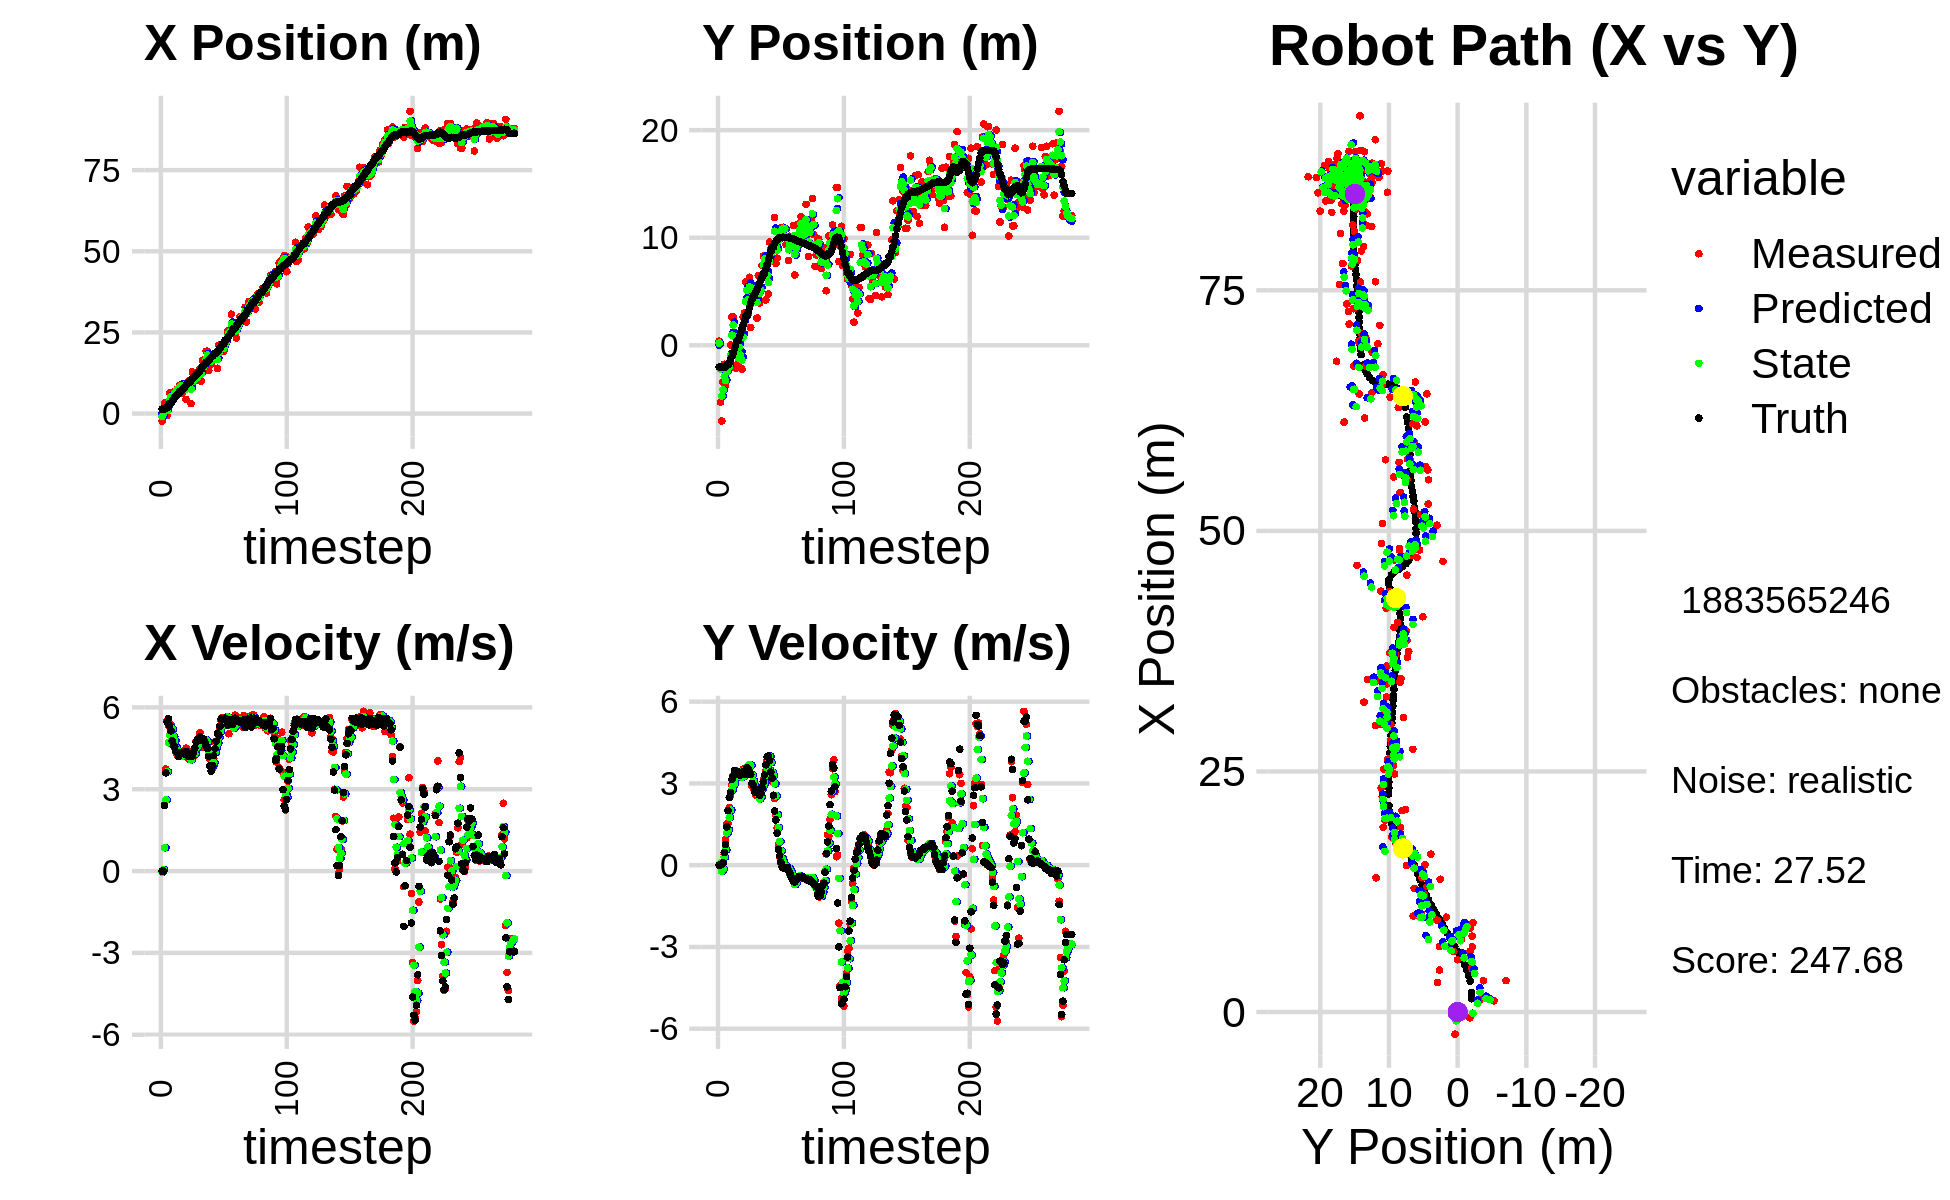

The file beside this chart, header and first rows:
0.000000000000000000e+00, 0.000000000000000000e+00, 0.000000000000000000e+00, -0.000000000000000000e+00, 0.000000000000000000e+00, 0.000000000000000000e+00, 0.000000000000000000e+00, 0.000000000000000000e+00, 0.000000000000000000e+00, 0.000000000000000000e+00, 0.000000000000000000e+00, 0.000000000000000000e+00, 1.375477433455206677e+00, -2.028340577879406137e+00, 0.000000000000000000e+00, 0.000000000000000000e+00, 0.000000000000000000e+00, 1.907219702843576670e-04
-2.297383189027038863e+00, 3.794298164706679799e-01, 0.000000000000000000e+00, 0.000000000000000000e+00, 0.000000000000000000e+00, 0.000000000000000000e+00, 0.000000000000000000e+00, 0.000000000000000000e+00, -9.091978214740458197e-01, 1.991633714560730184e-01, -3.781794702727079432e-02, 1.676517214398092967e-02, 1.375477433455206677e+00, -2.028340577879406137e+00, 0.000000000000000000e+00, 0.000000000000000000e+00, 0.000000000000000000e+00, -1.699786371318623424e-04
1.166249931590398692e+00, -5.281390190529033468e+00, 0.000000000000000000e+00, -0.000000000000000000e+00, -9.129796161767729235e-01, 2.008398886704711173e-01, -3.781794702727079432e-02, 1.676517214398092967e-02, -1.339842710284194771e-01, -2.216003264386418259e+00, 4.722761139701881633e-02, 7.781336705246538754e-02, 1.375477433455206677e+00, -2.028340577879406137e+00, 0.000000000000000000e+00, 0.000000000000000000e+00, 0.000000000000000000e+00, 2.890515315812081099e-04
3.256243110055951018e+00, -7.045131092735929634e+00, 2.427999969748076303e+00, -1.312789073183062065e-04, -1.292615098887175962e-01, -2.208221927681171870e+00, 4.722761139701881633e-02, 7.781336705246538754e-02, 1.287311448283405158e+00, -4.707756628435246782e+00, 8.541610355174842351e-01, -2.274140056886564953e-01, 1.378769517280364010e+00, -2.028340703399853062e+00, 2.399999999999999911e+00, 1.799999999999999864e-02, 2.400000095367431641e+00, 5.406874333857558668e-05
1.357206285256284284e+00, -3.427577893902309381e+00, 3.741425922190293907e+00, 6.555028291905039273e-02, 1.372727551835153603e+00, -4.730498029004112759e+00, 8.541610355174842351e-01, -2.274140056886564953e-01, 1.387807310918608206e+00, -4.143619981952855191e+00, 2.614735155183962156e+00, -1.454099118377825406e-01, 1.566509842968638377e+00, -2.027201096793221247e+00, 3.599000000000000199e+00, 8.599999999999999312e-02, 3.599999904632568359e+00, -1.751834154129028320e-02
-6.046632526364458249e-01, -1.763256390694193598e+00, 5.513265635179180002e+00, 3.893975960027047378e-01, 1.649280826437004466e+00, -4.158160973136633132e+00, 2.614735155183962156e+00, -1.454099118377825406e-01, 9.079110375330918803e-01, -2.921267475447665518e+00, 3.640863504486426816e+00, 2.993655259420749948e-01, 2.041863083925513411e+00, -2.009017145062981236e+00, 5.461000000000000298e+00, 4.660000000000000253e-01, 5.480999946594238281e+00, -7.051211595535278320e-02
3.246869445206876481e+00, -3.747220555217267268e+00, 5.323854919299513710e+00, 9.388324041343243387e-01, 1.271997387981734562e+00, -2.891330922853458052e+00, 3.640863504486426816e+00, 2.993655259420749948e-01, 2.038008874108916846e+00, -3.277673084197055164e+00, 4.702709935781742345e+00, 5.634449596320699749e-01, 2.041863083925513411e+00, -2.009017145062981236e+00, 5.581999999999999851e+00, 7.570000000000000062e-01, 5.632999897003173828e+00, -1.745498925447463989e-01
6.322468162108241252e+00, -1.831166611916826614e+00, 5.351240969708446649e+00, 1.520260284805498463e+00, 2.508279867687090992e+00, -3.221328588233848045e+00, 4.702709935781742345e+00, 5.634449596320699749e-01, 3.996899576693695444e+00, -2.491001491810811430e+00, 4.983293262026668557e+00, 1.182458519960997378e+00, 3.196343064880135199e+00, -1.824256913188371021e+00, 5.333000000000000185e+00, 1.405000000000000027e+00, 5.514999866485595703e+00, -2.768018543720245361e-01
6.322468162108241252e+00, -1.831166611916826614e+00, 5.359898210039617972e+00, 1.522719762658579334e+00, 4.495228902896362122e+00, -2.372755639814711603e+00, 4.983293262026668557e+00, 1.182458519960997378e+00, 5.193452052125328677e+00, -2.120095365825263478e+00, 5.261321997980987319e+00, 1.300684272778511952e+00, 3.196343064880135199e+00, -1.824256913188371021e+00, 5.141000000000000014e+00, 2.001999999999999780e+00, 5.517000198364257812e+00, -2.768018543720245361e-01
4.526263416159348907e+00, -2.066115306743480318e+00, 5.145160228294504812e+00, 2.120507453898748729e+00, 5.719584251923427232e+00, -1.990026938547412305e+00, 5.261321997980987319e+00, 1.300684272778511952e+00, 5.257902865028452055e+00, -2.002761575344935263e+00, 5.202889533363242336e+00, 1.745122747064337121e+00, 3.796860337316737777e+00, -1.622858987499106398e+00, 4.774000000000000021e+00, 2.487999999999999989e+00, 5.383999824523925781e+00, -3.909247517585754395e-01
5.426303982699189454e+00, 1.971716975363605601e-02, 4.743201207198999292e+00, 2.568516864684231571e+00, 5.778191818364776466e+00, -1.828249300638501662e+00, 5.202889533363242336e+00, 1.745122747064337121e+00, 5.638245708765334818e+00, -9.587671295714912389e-01, 4.931190893547869436e+00, 2.019111082106186394e+00, 4.358700394655580901e+00, -1.360302136393877204e+00, 4.602999999999999758e+00, 2.665999999999999925e+00, 5.320000171661376953e+00, -4.963058531284332275e-01
6.828535199632240094e+00, 2.622562779022819868e+00, 4.514102007774241088e+00, 2.943501894949560604e+00, 6.131364798120121584e+00, -7.568560213608725995e-01, 4.931190893547869436e+00, 2.019111082106186394e+00, 6.383268175789869048e+00, 9.413591112963817231e-01, 4.770171428817133297e+00, 2.749956834982001830e+00, 4.888271928224342311e+00, -1.048949109366797527e+00, 4.559999999999999609e+00, 3.144000000000000128e+00, 5.539000034332275391e+00, -5.778276920318603516e-01
6.828535199632240094e+00, 2.622562779022819868e+00, 4.342293636498585130e+00, 3.281879527084830883e+00, 6.860285318671582644e+00, 1.216354794794581862e+00, 4.770171428817133297e+00, 2.749956834982001830e+00, 6.841797380700818110e+00, 1.883603890238733758e+00, 4.530625427418347506e+00, 2.922232642945471248e+00, 5.407471299862179670e+00, -6.866058568867209333e-01, 4.384000000000000341e+00, 3.255999999999999783e+00, 5.460999965667724609e+00, -6.471989750862121582e-01
7.491394877991740309e+00, -5.668778888440133557e-01, 4.264359341619370802e+00, 3.392173214444380580e+00, 7.294859923442652772e+00, 2.175827154533280794e+00, 4.530625427418347506e+00, 2.922232642945471248e+00, 7.360809362858503846e+00, 8.416361638236278253e-01, 4.422630668573854784e+00, 2.989410025786399583e+00, 5.823822617610368901e+00, -3.640147914477965263e-01, 4.355000000000000426e+00, 3.464999999999999858e+00, 5.565000057220458984e+00, -6.719731092453002930e-01
6.776932716564782133e+00, -2.136315630401643073e+00, 4.200661960261635741e+00, 3.386923989045778516e+00, 7.803072429715889768e+00, 1.140577166402267917e+00, 4.422630668573854784e+00, 2.989410025786399583e+00, 7.409444081633637325e+00, -4.058098178699365288e-01, 4.269158763210339380e+00, 3.244747059714260917e+00, 6.315090775640219256e+00, 2.976198362366161768e-02, 4.203000000000000291e+00, 3.388999999999999790e+00, 5.399000167846679688e+00, -6.785605549812316895e-01
8.688160896419452328e+00, -1.819666193068335547e+00, 4.323861789309978221e+00, 3.453892635896874452e+00, 7.836359957954670996e+00, -8.133511189851039269e-02, 4.269158763210339380e+00, 3.244747059714260917e+00, 8.164135447399997858e+00, -9.247093372492984908e-01, 4.304355896287850314e+00, 3.238414962834297306e+00, 6.802975297460767123e+00, 4.225554004582759982e-01, 4.320999999999999730e+00, 3.446000000000000174e+00, 5.526999950408935547e+00, -6.740076541900634766e-01
8.688160896419452328e+00, -1.819666193068335547e+00, 4.243385385584023339e+00, 3.389608236501930438e+00, 8.594571037028782001e+00, -6.008678409658687603e-01, 4.304355896287850314e+00, 3.238414962834297306e+00, 8.629117809609942569e+00, -1.179167880559417902e+00, 4.273998646186620398e+00, 3.334876902746036098e+00, 6.802975297460767123e+00, 4.225554004582759982e-01, 4.344000000000000306e+00, 3.418000000000000149e+00, 5.526999950408935547e+00, -6.740076541900634766e-01
6.281631112295086972e+00, 5.742780554832804807e-01, 4.240543986667011822e+00, 3.288121740500419499e+00, 9.056517674228604875e+00, -8.456801902848143371e-01, 4.273998646186620398e+00, 3.334876902746036098e+00, 7.994023822264176182e+00, -1.571139386158189044e-01, 4.217922679067986458e+00, 3.406874687038361493e+00, 7.301653504665803318e+00, 8.156723507736080014e-01, 4.330000000000000071e+00, 3.305000000000000160e+00, 5.447000026702880859e+00, -6.595605015754699707e-01
7.886072218424156510e+00, -2.117187546221196648e+00, 4.403992733058339049e+00, 3.322971440732015669e+00, 8.415816090170974206e+00, 1.835735300880172449e-01, 4.217922679067986458e+00, 3.406874687038361493e+00, 8.217654141928770528e+00, -9.198008887885318341e-01, 4.302588389897703536e+00, 3.438047620422902906e+00, 7.715132355916369811e+00, 1.132903290692288234e+00, 4.349000000000000199e+00, 3.310999999999999943e+00, 5.467000007629394531e+00, -6.463978886604309082e-01
9.281937480510281446e+00, -2.217742727982069173e+00, 4.203966839017041934e+00, 3.243880732820457080e+00, 8.647912980918540882e+00, -5.759961267462414547e-01, 4.302588389897703536e+00, 3.438047620422902906e+00, 8.887196437950967365e+00, -1.373913469162869383e+00, 4.269671698811311700e+00, 3.222335127508328068e+00, 8.214684129329301143e+00, 1.511416866132444525e+00, 4.282000000000000028e+00, 3.318999999999999950e+00, 5.418000221252441406e+00, -6.571972966194152832e-01
4.353808522429731376e+00, 2.653433574040814591e+00, 4.505065921224259640e+00, 3.529463218825653392e+00, 9.314163607832098180e+00, -1.051679956412036487e+00, 4.269671698811311700e+00, 3.222335127508328068e+00, 7.431440380457150496e+00, 7.370993261356331150e-01, 4.253136464686055440e+00, 3.244953023254101510e+00, 8.710428834588412883e+00, 1.897116853361092259e+00, 4.386000000000000121e+00, 3.438000000000000167e+00, 5.572999954223632812e+00, -6.645634770393371582e-01
9.560320109761310192e+00, 3.009076011932265260e+00, 4.356850508219392459e+00, 3.449362901998477948e+00, 7.856754026925756307e+00, 1.061594628461043355e+00, 4.253136464686055440e+00, 3.244953023254101510e+00, 8.511246621975921300e+00, 2.003285506244741221e+00, 4.326833145423205629e+00, 3.485806909913332419e+00, 9.205462098408682792e+00, 2.285818769479077694e+00, 4.235000000000000320e+00, 3.330000000000000071e+00, 5.388000011444091797e+00, -6.696656942367553711e-01
1.003572294152723821e+01, 5.901129198731839054e+00, 4.106888626467784853e+00, 3.383268813630654126e+00, 8.943929936518241419e+00, 2.351866197236074374e+00, 4.326833145423205629e+00, 3.485806909913332419e+00, 9.355162190579056514e+00, 4.064456554418498513e+00, 4.241179764513510975e+00, 3.347536086263285249e+00, 9.688677430506766441e+00, 2.673987103353812955e+00, 4.200000000000000178e+00, 3.404999999999999805e+00, 5.407000064849853516e+00, -6.890876293182373047e-01
1.003572294152723821e+01, 5.901129198731839054e+00, 4.377027810983350697e+00, 3.605810392289726440e+00, 9.779280167030407256e+00, 4.399210163044827482e+00, 4.241179764513510975e+00, 3.347536086263285249e+00, 9.881463131525878296e+00, 5.124276530057327861e+00, 4.305952630765921718e+00, 3.585838446555607462e+00, 9.688677430506766441e+00, 2.673987103353812955e+00, 4.280999999999999694e+00, 3.579000000000000181e+00, 5.579999923706054688e+00, -6.890876293182373047e-01
3.063662171796540434e+00, 2.953437043562180175e+00, 4.256105011830189966e+00, 3.530789210467587314e+00, 1.031205839460247020e+01, 5.482860374712888785e+00, 4.305952630765921718e+00, 3.585838446555607462e+00, 7.552395628004337169e+00, 4.254945094287053919e+00, 4.079287768968228534e+00, 3.629636923649045777e+00, 1.017885458521929998e+01, 3.082235051801410552e+00, 4.309999999999999609e+00, 3.540999999999999925e+00, 5.578000068664550781e+00, -6.925204396247863770e-01
1.285109627255083709e+01, 6.325122070993105972e+00, 4.317738636864014268e+00, 3.534619104272943346e+00, 7.960324404901159667e+00, 4.617908786651958586e+00, 4.079287768968228534e+00, 3.629636923649045777e+00, 9.836354751012665432e+00, 5.432548834595579024e+00, 4.272177827881840528e+00, 3.692486979712177764e+00, 1.067135870516495189e+01, 3.488223744786786096e+00, 4.211000000000000298e+00, 3.435000000000000053e+00, 5.434000015258789062e+00, -6.859963536262512207e-01
9.856608033201082364e+00, 1.646754933500655049e+00, 4.312540727266391372e+00, 3.373072254102378320e+00, 1.026357253380084877e+01, 5.801797532566796534e+00, 4.272177827881840528e+00, 3.692486979712177764e+00, 1.010947260414221205e+01, 3.771991462995931244e+00, 4.282154711656149360e+00, 3.666000685170688556e+00, 1.115741598603650786e+01, 3.881252957603829490e+00, 4.333999999999999631e+00, 3.329000000000000181e+00, 5.465000152587890625e+00, -6.637642979621887207e-01
1.224943864405654281e+01, 4.827420248241373280e+00, 4.238085367970120920e+00, 2.899458529521343753e+00, 1.053768807530782681e+01, 4.138591531512999744e+00, 4.282154711656149360e+00, 3.666000685170688556e+00, 1.119034380015026819e+01, 4.455828715363019832e+00, 4.293118525093173155e+00, 3.304669106371814102e+00, 1.165869772490635548e+01, 4.253257943314446621e+00, 4.501000000000000334e+00, 3.003000000000000114e+00, 5.410999774932861328e+00, -6.000045537948608398e-01
1.020468127724057084e+01, 5.245039834050601257e+00, 4.751880159297708239e+00, 2.822651838873006636e+00, 1.161965565265958489e+01, 4.786295626000200976e+00, 4.293118525093173155e+00, 3.304669106371814102e+00, 1.109040530782736411e+01, 4.997131705784425115e+00, 4.493082482481380424e+00, 3.093531247243464399e+00, 1.219150793608593375e+01, 4.596156789735936776e+00, 4.730999999999999872e+00, 2.938000000000000167e+00, 5.568999767303466797e+00, -5.360015034675598145e-01
1.020468127724057084e+01, 5.245039834050601257e+00, 4.697715667244340310e+00, 2.790477731368019132e+00, 1.153971355607550286e+01, 5.306484830508771289e+00, 4.493082482481380424e+00, 3.093531247243464399e+00, 1.103574580087525980e+01, 5.273392070622323402e+00, 4.561560181163823557e+00, 2.929155180897907940e+00, 1.219150793608593375e+01, 4.596156789735936776e+00, 4.815000000000000391e+00, 2.696000000000000174e+00, 5.518000125885009766e+00, -5.360015034675598145e-01
1.303283709336236562e+01, 4.450700713254888363e+00, 4.635375532912444640e+00, 2.567623883067702284e+00, 1.149190181899164287e+01, 5.566307588712113841e+00, 4.561560181163823557e+00, 2.929155180897907940e+00, 1.208019953059842777e+01, 5.009960007124226955e+00, 4.640476693432712629e+00, 2.804958864557463460e+00, 1.274279654055423627e+01, 4.911156846989473301e+00, 4.794999999999999929e+00, 2.669000000000000039e+00, 5.487999916076660156e+00, -5.058472752571105957e-01
1.379697120190439463e+01, 2.529766036783116068e+00, 5.074114764497005936e+00, 2.836252934286021876e+00, 1.254424719994169912e+01, 5.290455893579973257e+00, 4.640476693432712629e+00, 2.804958864557463460e+00, 1.303522033893197474e+01, 3.982244241891909731e+00, 4.862628369828876806e+00, 2.644662462507547218e+00, 1.320216429284153570e+01, 5.165854645524259325e+00, 4.916999999999999815e+00, 2.767999999999999794e+00, 5.642000198364257812e+00, -5.097001194953918457e-01
9.973284363741893088e+00, 6.468222630769489001e+00, 4.830835635868154121e+00, 2.736371971703977390e+00, 1.352148317591486304e+01, 4.246710488142664275e+00, 4.862628369828876806e+00, 2.644662462507547218e+00, 1.216956864170762209e+01, 5.339449371786711751e+00, 4.753412265625993172e+00, 2.632970047263992974e+00, 1.376556837625126306e+01, 5.483149243719845245e+00, 4.828000000000000291e+00, 2.698999999999999844e+00, 5.531000137329101562e+00, -5.153763890266418457e-01
1.640913212313182257e+01, 3.914243174424234084e+00, 4.525202494483919757e+00, 2.448176298318880395e+00, 1.264490986827022212e+01, 5.602746376513111137e+00, 4.753412265625993172e+00, 2.632970047263992974e+00, 1.407585435972917587e+01, 4.802492620455804051e+00, 4.720544261028956079e+00, 2.428922803512256312e+00, 1.431724989415162419e+01, 5.789858533119406125e+00, 4.778999999999999915e+00, 2.565999999999999837e+00, 5.423999786376953125e+00, -4.959143102169036865e-01
1.396542137923831994e+01, 5.192005647876174912e+00, 4.765473842290382400e+00, 2.627855038525784170e+00, 1.454790878583207103e+01, 5.045384900807029283e+00, 4.720544261028956079e+00, 2.428922803512256312e+00, 1.432703157091776269e+01, 5.123771178805073490e+00, 4.728426808763262379e+00, 2.509074390020429313e+00, 1.486979353440893625e+01, 6.087605191592199816e+00, 4.839999999999999858e+00, 2.629000000000000004e+00, 5.507999897003173828e+00, -5.039452314376831055e-01
1.521502909126193437e+01, 7.422129703672510459e+00, 4.729391581031847203e+00, 2.836913604712209658e+00, 1.479987425179408866e+01, 5.374678617807116865e+00, 4.728426808763262379e+00, 2.509074390020429313e+00, 1.495841922274206759e+01, 6.343489060547079283e+00, 4.736963989661983732e+00, 2.808920752993424141e+00, 1.532741987738837963e+01, 6.349936200357028326e+00, 4.727000000000000313e+00, 2.837000000000000188e+00, 5.513000011444091797e+00, -5.403073430061340332e-01
1.920618617588009158e+01, 8.302009893513305983e+00, 4.679215299999630595e+00, 3.132587692119997325e+00, 1.543211562170826667e+01, 6.624381135846421742e+00, 4.736963989661983732e+00, 2.808920752993424141e+00, 1.686842442659715857e+01, 7.461813020162440857e+00, 4.804272549495608224e+00, 2.910690822053306093e+00, 1.586675703538695181e+01, 6.684273435562927190e+00, 4.596000000000000085e+00, 3.075000000000000178e+00, 5.528999805450439453e+00, -5.899398922920227051e-01
1.920618617588009158e+01, 8.302009893513305983e+00, 4.558724068567383547e+00, 3.051922596715417768e+00, 1.734885168154671931e+01, 7.752882102367771644e+00, 4.804272549495608224e+00, 2.910690822053306093e+00, 1.805109326280039284e+01, 8.012468702579202073e+00, 4.726870471999653489e+00, 3.018443516728117171e+00, 1.586675703538695181e+01, 6.684273435562927190e+00, 4.498000000000000220e+00, 3.311999999999999833e+00, 5.585000038146972656e+00, -5.899398922920227051e-01
1.325025785014610769e+01, 4.206105662099440146e+00, 4.276135091263610022e+00, 3.462177217610427959e+00, 1.852378031000035818e+01, 8.314313054252014723e+00, 4.726870471999653489e+00, 3.018443516728117171e+00, 1.650483952211970262e+01, 6.300808821572740470e+00, 4.364465814966538737e+00, 3.284705685973914324e+00, 1.638544142269612891e+01, 7.060336782004167588e+00, 4.205000000000000071e+00, 3.682999999999999829e+00, 5.590000152587890625e+00, -6.805980801582336426e-01
1.507157719159441100e+01, 6.402598096768318037e+00, 4.101411305400880281e+00, 3.848090710882013266e+00, 1.694128610361635623e+01, 6.629279390170132125e+00, 4.364465814966538737e+00, 3.284705685973914324e+00, 1.622024157330364957e+01, 6.526297694500877711e+00, 4.204283273494227480e+00, 3.565805309769795706e+00, 1.687081587372696134e+01, 7.479402257250473696e+00, 3.851999999999999869e+00, 3.970000000000000195e+00, 5.532000064849853516e+00, -7.535427212715148926e-01
1.529935133520417345e+01, 4.758798076338510263e+00, 3.657825556406834711e+00, 4.007716242725646971e+00, 1.664066990065307294e+01, 6.882878225477857548e+00, 4.204283273494227480e+00, 3.565805309769795706e+00, 1.611738515923917703e+01, 5.847684325341003131e+00, 3.894379703725534991e+00, 3.791272734710593451e+00, 1.731413900881072365e+01, 7.928382588378418028e+00, 3.654999999999999805e+00, 4.006000000000000227e+00, 5.422999858856201172e+00, -8.310111165046691895e-01
1.815183874998295366e+01, 9.589714599573630593e+00, 3.742501716548763291e+00, 3.804897996204808841e+00, 1.650682312961173182e+01, 6.226811598812062698e+00, 3.894379703725534991e+00, 3.791272734710593451e+00, 1.713057794976912618e+01, 7.804354126771769984e+00, 3.856564764074668528e+00, 3.998002688079494327e+00, 1.766824400420809127e+01, 8.309004498412859263e+00, 3.870000000000000107e+00, 3.839999999999999858e+00, 5.452000141143798828e+00, -7.936652302742004395e-01
1.687969327022926080e+01, 8.919185681022620216e+00, 4.132281090321074046e+00, 3.484003481428107563e+00, 1.751623442617659165e+01, 8.204154395579719150e+00, 3.856564764074668528e+00, 3.998002688079494327e+00, 1.727995506753895327e+01, 8.539828163823479201e+00, 3.979583499389035328e+00, 3.767731291056281240e+00, 1.812162649632392331e+01, 8.739077283491360149e+00, 4.229000000000000092e+00, 3.419000000000000039e+00, 5.438000202178955078e+00, -7.004855275154113770e-01
1.761360168526830350e+01, 9.024506634753857170e+00, 4.738742339594171682e+00, 3.073145354080530911e+00, 1.767791341747785694e+01, 8.916601292929106748e+00, 3.979583499389035328e+00, 3.767731291056281240e+00, 1.767405691001360779e+01, 8.964186525814824336e+00, 4.334989423424266519e+00, 3.412404531461934454e+00, 1.862344038490468989e+01, 9.119068814313664006e+00, 4.491999999999999993e+00, 3.185999999999999943e+00, 5.506999969482421875e+00, -5.753305554389953613e-01
1.761360168526830350e+01, 9.024506634753857170e+00, 4.762234986940769410e+00, 3.088380687608800024e+00, 1.810755585235603604e+01, 9.305426978961017781e+00, 4.334989423424266519e+00, 3.412404531461934454e+00, 1.792910863112505382e+01, 9.153979171056114694e+00, 4.537379740188802302e+00, 3.278899099409547269e+00, 1.862344038490468989e+01, 9.119068814313664006e+00, 4.756999999999999673e+00, 2.564000000000000057e+00, 5.403999805450439453e+00, -5.753305554389953613e-01
1.394386637240820015e+01, 1.187426991646791663e+01, 5.030662275872246347e+00, 2.453333942326434869e+00, 1.838284660514393565e+01, 9.481869080997070043e+00, 4.537379740188802302e+00, 3.278899099409547269e+00, 1.670203769049461684e+01, 1.059781820643406469e+01, 4.678192172383501379e+00, 2.987228560310974501e+00, 1.916163122724557510e+01, 9.430797292407504528e+00, 5.054000000000000270e+00, 1.989999999999999991e+00, 5.432000160217285156e+00, -4.537400007247924805e-01
2.104246497178027653e+01, 7.601439668229719615e+00, 4.924265810319267800e+00, 1.829101677031604645e+00, 1.716985690773296724e+01, 1.089654106246516285e+01, 4.678192172383501379e+00, 2.987228560310974501e+00, 1.865124476682166943e+01, 9.215116034766721143e+00, 4.896722310479760587e+00, 2.540762601037474866e+00, 1.963718664684395065e+01, 9.639771176768793026e+00, 4.982999999999999652e+00, 1.659999999999999920e+00, 5.251999855041503906e+00, -3.556517064571380615e-01
2.092848295038275808e+01, 8.094480587741543332e+00, 5.242765105415504223e+00, 1.370757696254685243e+00, 1.914091699786964540e+01, 9.469192294870468984e+00, 4.896722310479760587e+00, 2.540762601037474866e+00, 1.983240805287596942e+01, 8.824313089633580631e+00, 5.097492188007083591e+00, 1.857564656427517003e+00, 2.021318113807469885e+01, 9.826613141961141551e+00, 5.314000000000000057e+00, 1.179000000000000048e+00, 5.442999839782714844e+00, -2.557323276996612549e-01
1.993515706074724392e+01, 1.057291056047814415e+01, 5.502768501529843093e+00, 7.744608442174075735e-01, 2.034215727167667609e+01, 9.010069555276333020e+00, 5.097492188007083591e+00, 1.857564656427517003e+00, 2.019645973335575562e+01, 9.745552697466246528e+00, 5.290109462888117342e+00, 1.372106116309462998e+00, 2.083081686564990065e+01, 9.956569386888164175e+00, 5.578000000000000291e+00, 5.819999999999999618e-01, 5.609000205993652344e+00, -1.398218572139739990e-01
1.918860638148415987e+01, 1.083815289825022532e+01, 5.629287846973463516e+00, 2.947681836097719721e-01, 2.072547067964456602e+01, 9.882763309097192916e+00, 5.290109462888117342e+00, 1.372106116309462998e+00, 2.014806045688811764e+01, 1.032644930505081504e+01, 5.418555353496505411e+00, 8.683054174787954160e-01, 2.147158300927741337e+01, 1.001942033957323375e+01, 5.586000000000000298e+00, 3.439999999999999725e-01, 5.597000122070312500e+00, -5.231553688645362854e-02
1.918860638148415987e+01, 1.083815289825022532e+01, 5.440471757707062928e+00, 7.581482404963024724e-02, 2.068991599223776845e+01, 1.041327984679869445e+01, 5.418555353496505411e+00, 8.683054174787954160e-01, 2.011826231091688300e+01, 1.059355198496862727e+01, 5.393014603073222446e+00, 5.220852448297167436e-01, 2.147158300927741337e+01, 1.001942033957323375e+01, 5.570999999999999730e+00, 1.089999999999999997e-01, 5.572000026702880859e+00, -1.393443811684846878e-02
2.242415995894778646e+01, 1.096766765282716882e+01, 5.526698104004798218e+00, -5.776260910088586165e-02, 2.065756377122420417e+01, 1.064576050945159835e+01, 5.393014603073222446e+00, 5.220852448297167436e-01, 2.133522180745401542e+01, 1.079510482323766674e+01, 5.493824744401207383e+00, 2.408047955513819005e-01, 2.264861357267871611e+01, 1.004381342030355029e+01, 5.602000000000000313e+00, -5.800000000000000294e-02, 5.603000164031982422e+00, 1.045117806643247604e-02
2.242415995894778646e+01, 1.096766765282716882e+01, 5.539697405478428038e+00, -5.789847206200214591e-02, 2.188460428189413776e+01, 1.081918530279280510e+01, 5.493824744401207383e+00, 2.408047955513819005e-01, 2.209132346242236622e+01, 1.088120585224738690e+01, 5.529691424776574493e+00, 1.101698655347495004e-01, 2.264861357267871611e+01, 1.004381342030355029e+01, 5.530999999999999694e+00, -1.069999999999999979e-01, 5.532000064849853516e+00, 1.045117806643247604e-02
2.523996293613901898e+01, 1.074120868611487190e+01, 5.662621353548909831e+00, -1.249631755675769396e-01, 2.264429260490002349e+01, 1.089222283880086195e+01, 5.529691424776574493e+00, 1.101698655347495004e-01, 2.363822308032859354e+01, 1.082184166745397924e+01, 5.648136972165239911e+00, -1.856555654893790597e-02, 2.328552591810901973e+01, 1.003276796519577907e+01, 5.352000000000000313e+00, -1.209999999999999964e-01, 5.353000164031982422e+00, 2.206449769437313080e-02
2.561348688608130075e+01, 9.353523803578394080e+00, 5.032855723271589810e+00, -1.073240988715830763e-01, 2.420303677754511895e+01, 1.081998511179908462e+01, 5.648136972165239911e+00, -1.856555654893790597e-02, 2.472609482642241474e+01, 1.008461059874491639e+01, 5.376388362198208704e+00, -4.275628861870565955e-02, 2.390094625977146947e+01, 1.001896448295510744e+01, 5.423000000000000043e+00, -8.999999999999999667e-02, 5.423999786376953125e+00, 2.132146060466766357e-02
2.511227607748768165e+01, 9.741594386787651771e+00, 5.496443650605714382e+00, -7.822139238551556462e-02, 2.526373366264223463e+01, 1.008033496988304556e+01, 5.376388362198208704e+00, -4.275628861870565955e-02, 2.520910627487068467e+01, 9.922841489507076673e+00, 5.430386285930659973e+00, -7.840849324494650330e-02, 2.452845823803383496e+01, 1.000805730997090492e+01, 5.548000000000000043e+00, -7.900000000000000078e-02, 5.547999858856201172e+00, 1.423031277954578400e-02
3.062346851894513122e+01, 7.875524713140864108e+00, 5.513385016924706505e+00, -1.698216200259056174e-01, 2.575214490346375129e+01, 9.915000640182581648e+00, 5.430386285930659973e+00, -7.840849324494650330e-02, 2.761089760944202709e+01, 8.892769056635106750e+00, 5.588109260125988520e+00, -1.009207521613620512e-01, 2.505797922615391471e+01, 9.997858716731219175e+00, 5.503000000000000114e+00, -2.010000000000000120e-01, 5.506999969482421875e+00, 3.079196251928806305e-02
2.629166919029455585e+01, 1.013381928010989697e+01, 5.277444894604469638e+00, -3.339468730979563982e-01, 2.816970853545462461e+01, 8.882676981418970996e+00, 5.588109260125988520e+00, -1.009207521613620512e-01, 2.744503657476856517e+01, 9.464075039555220670e+00, 5.399376182778246047e+00, -1.567890869944020271e-01, 2.568201315426886566e+01, 9.969529820753088245e+00, 5.368000000000000327e+00, -2.929999999999999827e-01, 5.375999927520751953e+00, 6.319388002157211304e-02
2.473669540888773710e+01, 9.173575236278743716e+00, 5.240982660652884206e+00, -4.226862519898160753e-01, 2.798497419304639067e+01, 9.448396130855780228e+00, 5.399376182778246047e+00, -1.567890869944020271e-01, 2.674301477258673287e+01, 9.299976050162339192e+00, 5.243553841660655301e+00, -2.709311543982260151e-01, 2.630585825450759430e+01, 9.925134373579725278e+00, 5.466999999999999638e+00, -4.129999999999999782e-01, 5.482999801635742188e+00, 8.047600835561752319e-02
2.473669540888773710e+01, 9.173575236278743716e+00, 5.711455179491554901e+00, -4.606299504387922350e-01, 2.726737015675279707e+01, 9.272882934722517234e+00, 5.243553841660655301e+00, -2.709311543982260151e-01, 2.631409919957508947e+01, 9.226975235046131374e+00, 5.412715636426494115e+00, -3.723812424701404278e-01, 2.630585825450759430e+01, 9.925134373579725278e+00, 5.605999999999999872e+00, -5.130000000000000115e-01, 5.629000186920166016e+00, 8.047600835561752319e-02
2.326399624352040973e+01, 1.112653083868229587e+01, 5.496896494332674798e+00, -5.363350800480581881e-01, 2.685537076321773853e+01, 9.189737110799116593e+00, 5.412715636426494115e+00, -3.723812424701404278e-01, 2.548837072395362213e+01, 1.015117193918269578e+01, 5.369104575777020827e+00, -4.556033254899104490e-01, 2.694774210455959462e+01, 9.868953419566580010e+00, 5.500000000000000000e+00, -5.909999999999999698e-01, 5.532000064849853516e+00, 9.726265817880630493e-02
... 221 more rows
